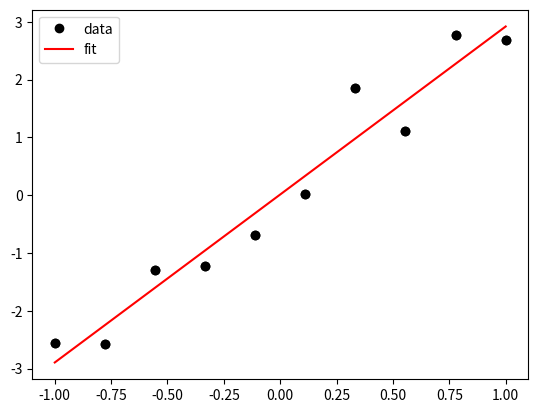

Reproduce this figure in Python.
# Fast vectorized numeric operations
import numpy as np

# Plotting
import matplotlib.pyplot as plt

# A function to minimize
from scipy.optimize import minimize

# Show plots directly in this notebook
%matplotlib inline

N = 10
x_data = np.linspace(-1, 1, N)
y_data = -1 + 3 * x_data + 2 * np.random.random_sample(N)

plt.plot(x_data, y_data, 'ko')

def line(x, params):
    return params[0] * x + params[1]

def chi2(params):
    return np.sum(np.square(y_data - line(x_data, params)))

result = minimize(chi2, (0, 1))

result.x

# Plotting our data point
plt.plot(x_data, y_data, 'ko', label="data")
plt.plot(x_data, line(x_data, result.x), "r-", label="fit")
plt.legend()